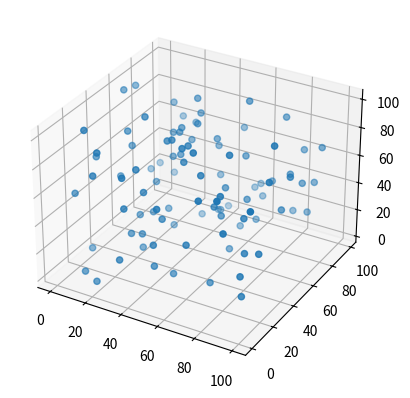

This chart was generated by the following Python code:
import random
import numpy as np
from scipy.spatial import ConvexHull
import matplotlib.pyplot as plt
from mpl_toolkits.mplot3d import Axes3D
from matplotlib.animation import FuncAnimation

# Function to generate random points in 3D
def generate_random_points_3d(n):
    return np.random.rand(n, 3) * 100

# Function to calculate the convex hull using QuickHull algorithm in 3D
def quickhull_3d(points):
    hull = ConvexHull(points)
    return hull

# Function to animate the convex hull construction in 3D
def animate_convex_hull_3d(points, hull):
    fig = plt.figure()
    ax = fig.add_subplot(111, projection='3d')
    ax.scatter(points[:, 0], points[:, 1], points[:, 2], label='Points')

    def update(frame):
        ax.cla()
        ax.scatter(points[:, 0], points[:, 1], points[:, 2], label='Points')
        for simplex in hull.simplices[:frame + 1]:
            simplex = np.append(simplex, simplex[0])  # Cycle back to the first vertex
            ax.plot(points[simplex, 0], points[simplex, 1], points[simplex, 2], 'r-')
        ax.legend()

    ani = FuncAnimation(fig, update, frames=len(hull.simplices), repeat=False)
    plt.show()

# Generate random points in 3D
points_3d = generate_random_points_3d(100)

# Calculate the convex hull
hull_3d = quickhull_3d(points_3d)

# Animate the convex hull construction
animate_convex_hull_3d(points_3d, hull_3d)
